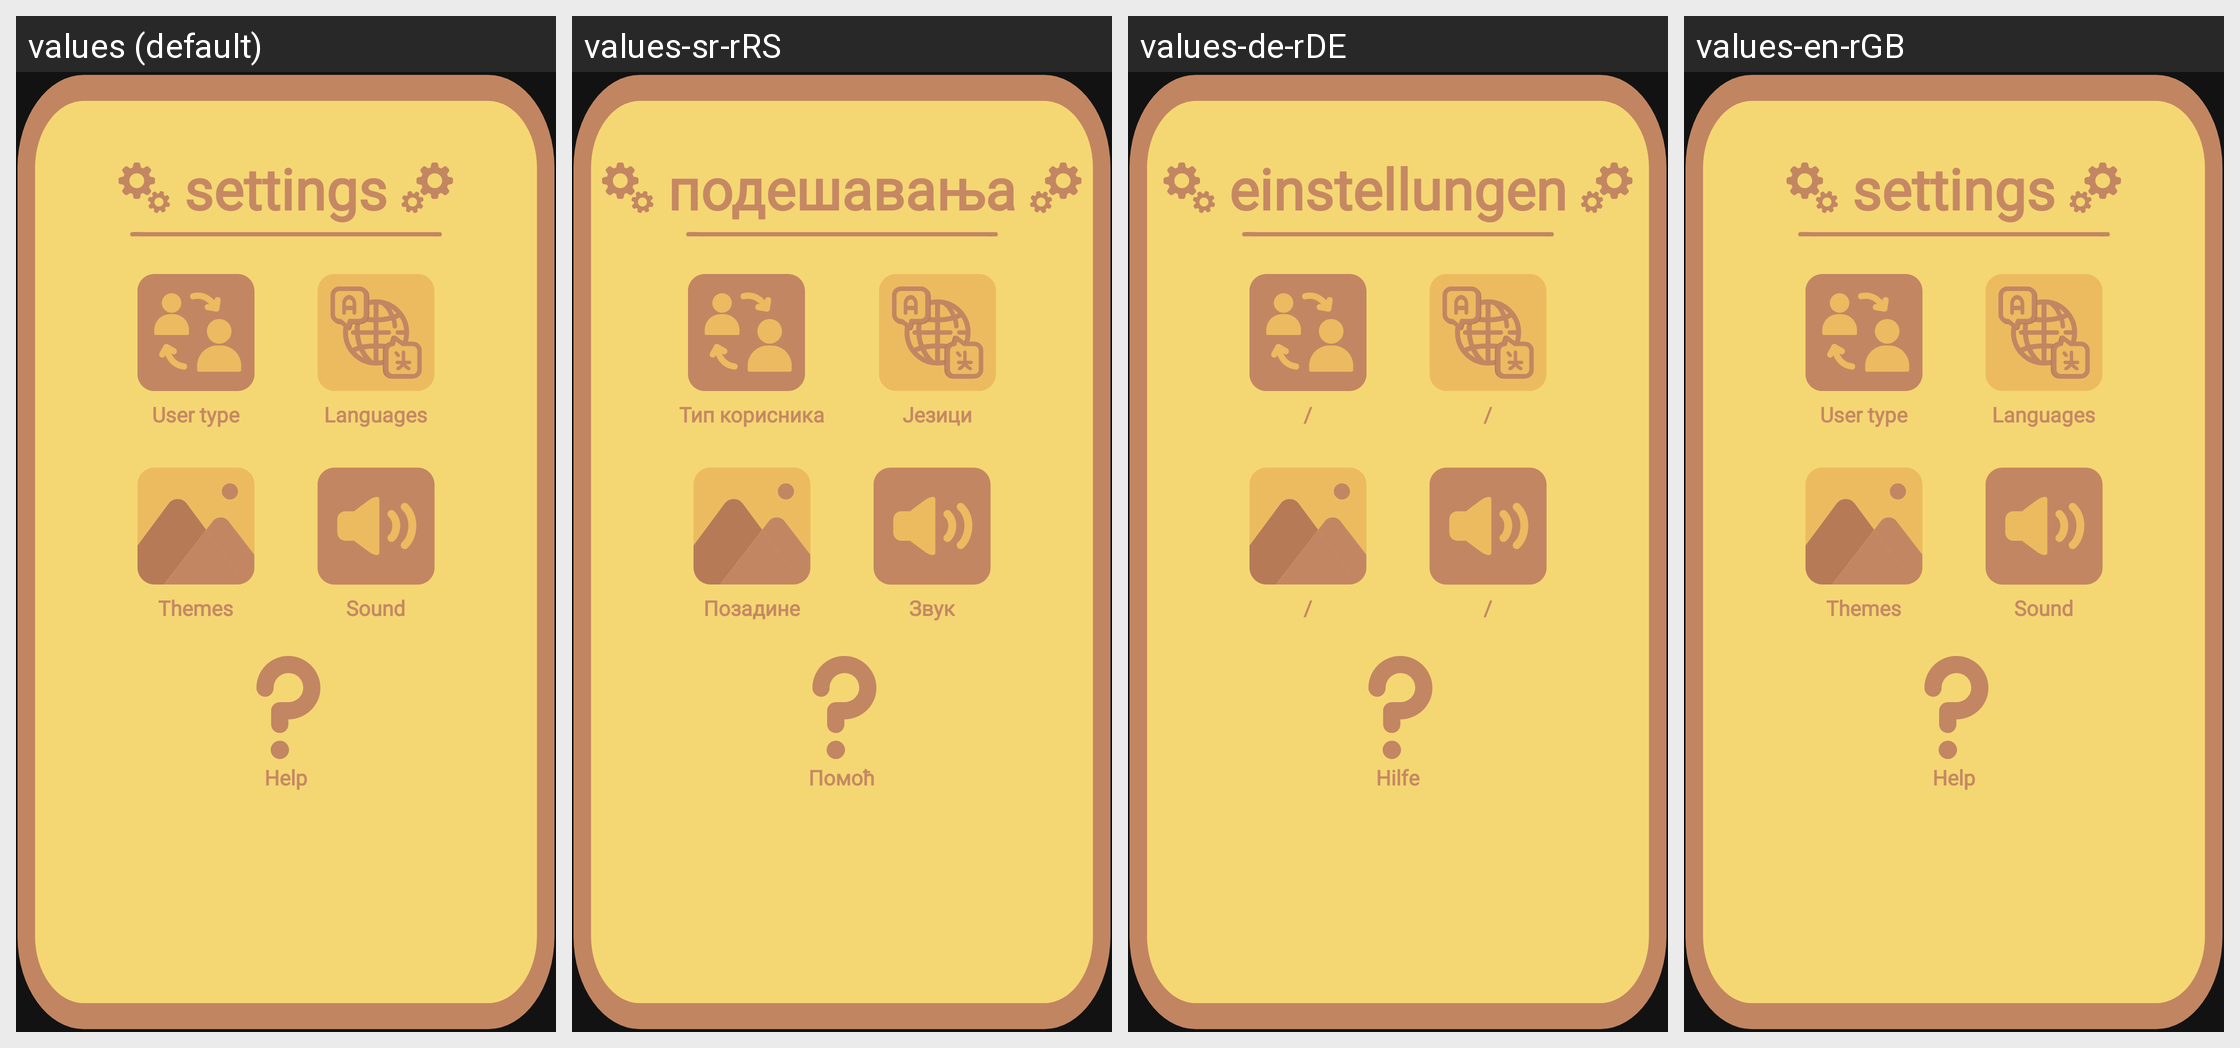

Locale-by-locale string values for the Android screen shown in this grid:
Android screen res/layout/settings.xml rendered under 4 locales, left to right: values (default), values-sr-rRS, values-de-rDE, values-en-rGB. Device: Nexus 5 (rendered at 1080×1920; each locale shown at half size, 540×960, under a caption strip naming it); theme Theme.BeeOrganised.
Other locales in the repository, not shown: values-de, values-es-rES, values-fr-rFR.
Strings drawn on this screen, with the default value and each locale's value (text and hints the layout hard-codes, and strings that could not be matched under every locale, appear in the picture but are not listed):

settings
  values: settings
  values-sr-rRS: подешавања
  values-de-rDE: einstellungen
  values-en-rGB: settings

help
  values: Help
  values-sr-rRS: Помоћ
  values-de-rDE: Hilfe
  values-en-rGB: Help
